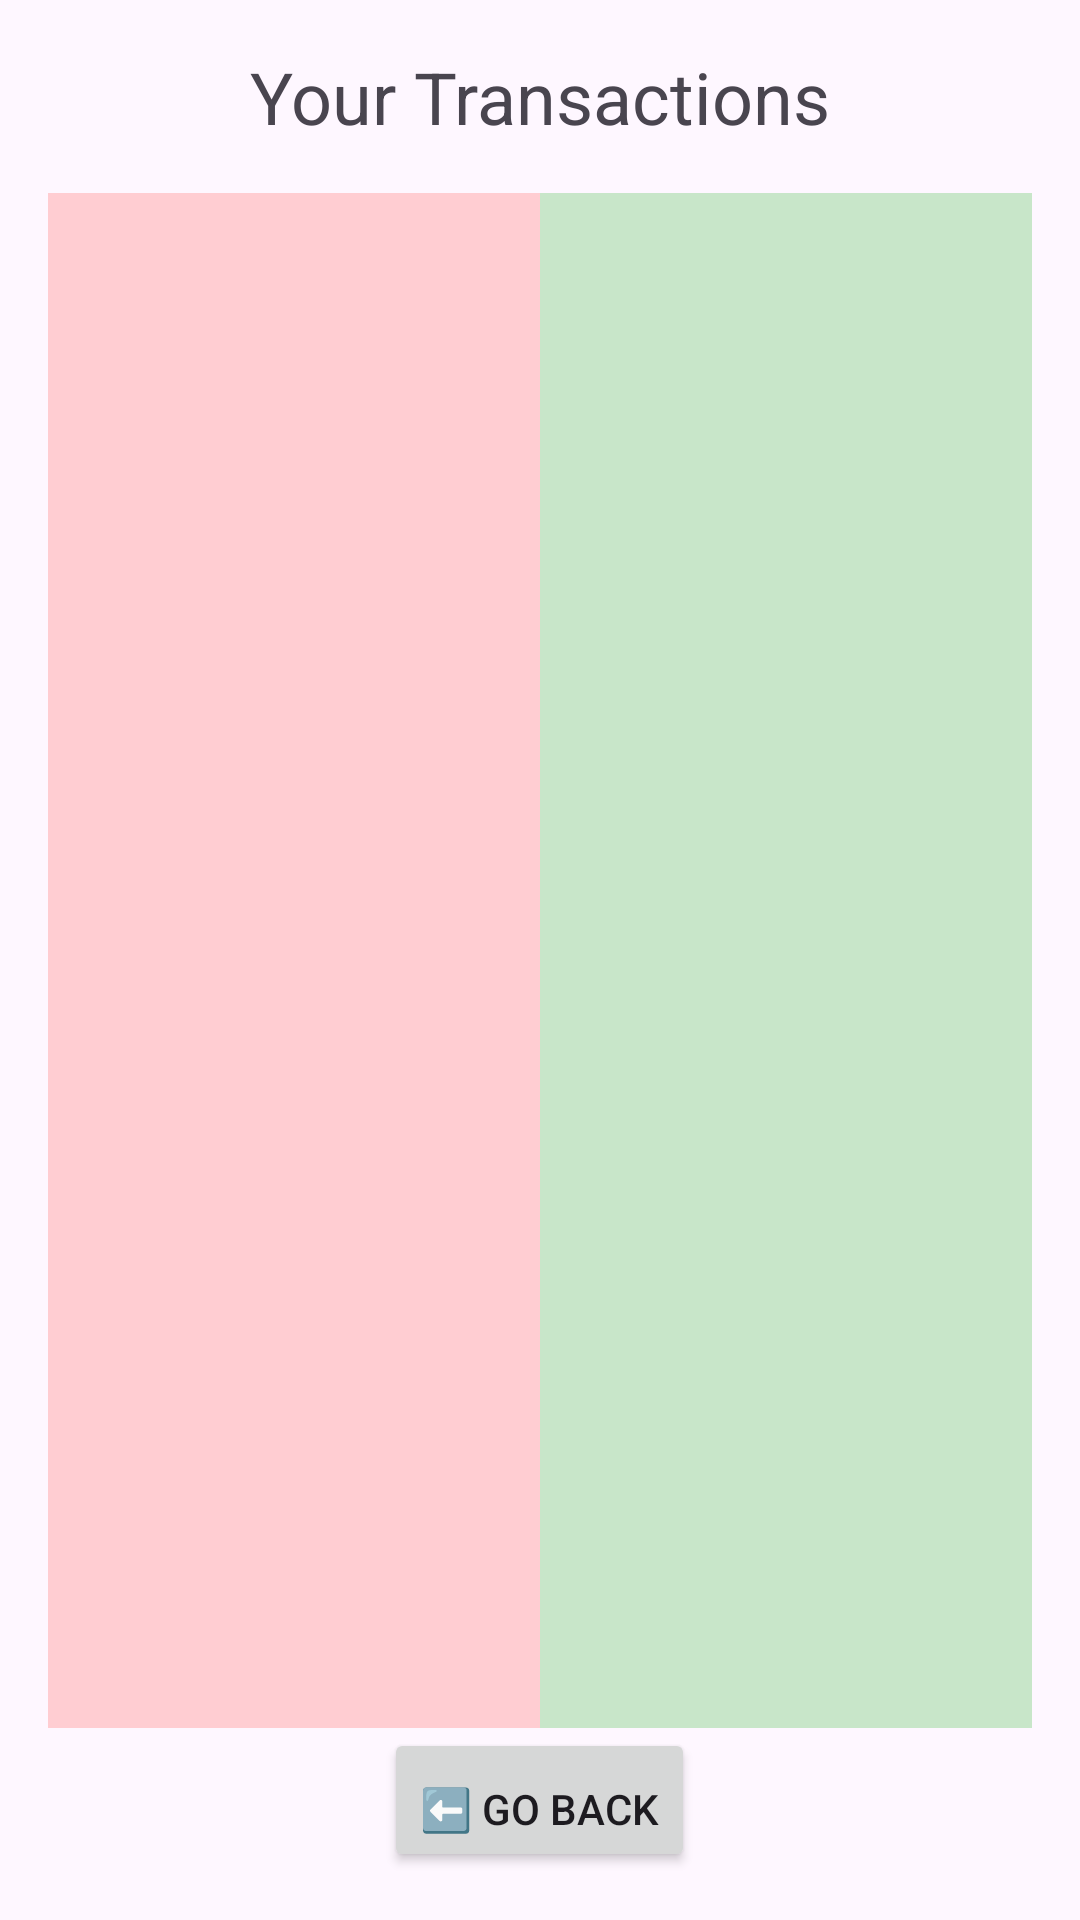

Reconstruct the res/layout file that produces this screen, plus the resources it refers to.
<!-- AndroidManifest.xml: application theme Theme.Material3.Light -->
<!-- res/layout/activity_view_transactions.xml -->
<?xml version="1.0" encoding="utf-8"?>
<LinearLayout xmlns:android="http://schemas.android.com/apk/res/android"
    android:layout_width="match_parent"
    android:layout_height="match_parent"
    android:orientation="vertical"
    android:padding="16dp">

    <TextView
        android:id="@+id/textViewTitle"
        android:layout_width="wrap_content"
        android:layout_height="wrap_content"
        android:text="Your Transactions"
        android:textSize="24sp"
        android:layout_gravity="center_horizontal"
        android:paddingBottom="16dp"/>

    <LinearLayout
        android:layout_width="match_parent"
        android:layout_height="0dp"
        android:layout_weight="1"
        android:orientation="horizontal">

        <androidx.recyclerview.widget.RecyclerView
            android:id="@+id/recyclerViewExpenses"
            android:layout_width="0dp"
            android:layout_height="match_parent"
            android:layout_weight="1"
            android:background="#FFCDD2"/>

        <androidx.recyclerview.widget.RecyclerView
            android:id="@+id/recyclerViewIncome"
            android:layout_width="0dp"
            android:layout_height="match_parent"
            android:layout_weight="1"
            android:background="#C8E6C9"/>
    </LinearLayout>

    <Button
        android:id="@+id/buttonGoBack"
        android:layout_width="wrap_content"
        android:layout_height="wrap_content"
        android:text="⬅️ Go Back"
        android:layout_gravity="center_horizontal"
        android:paddingTop="16dp"/>
</LinearLayout>
<!-- resources referenced by this layout -->
<resources>

</resources>
